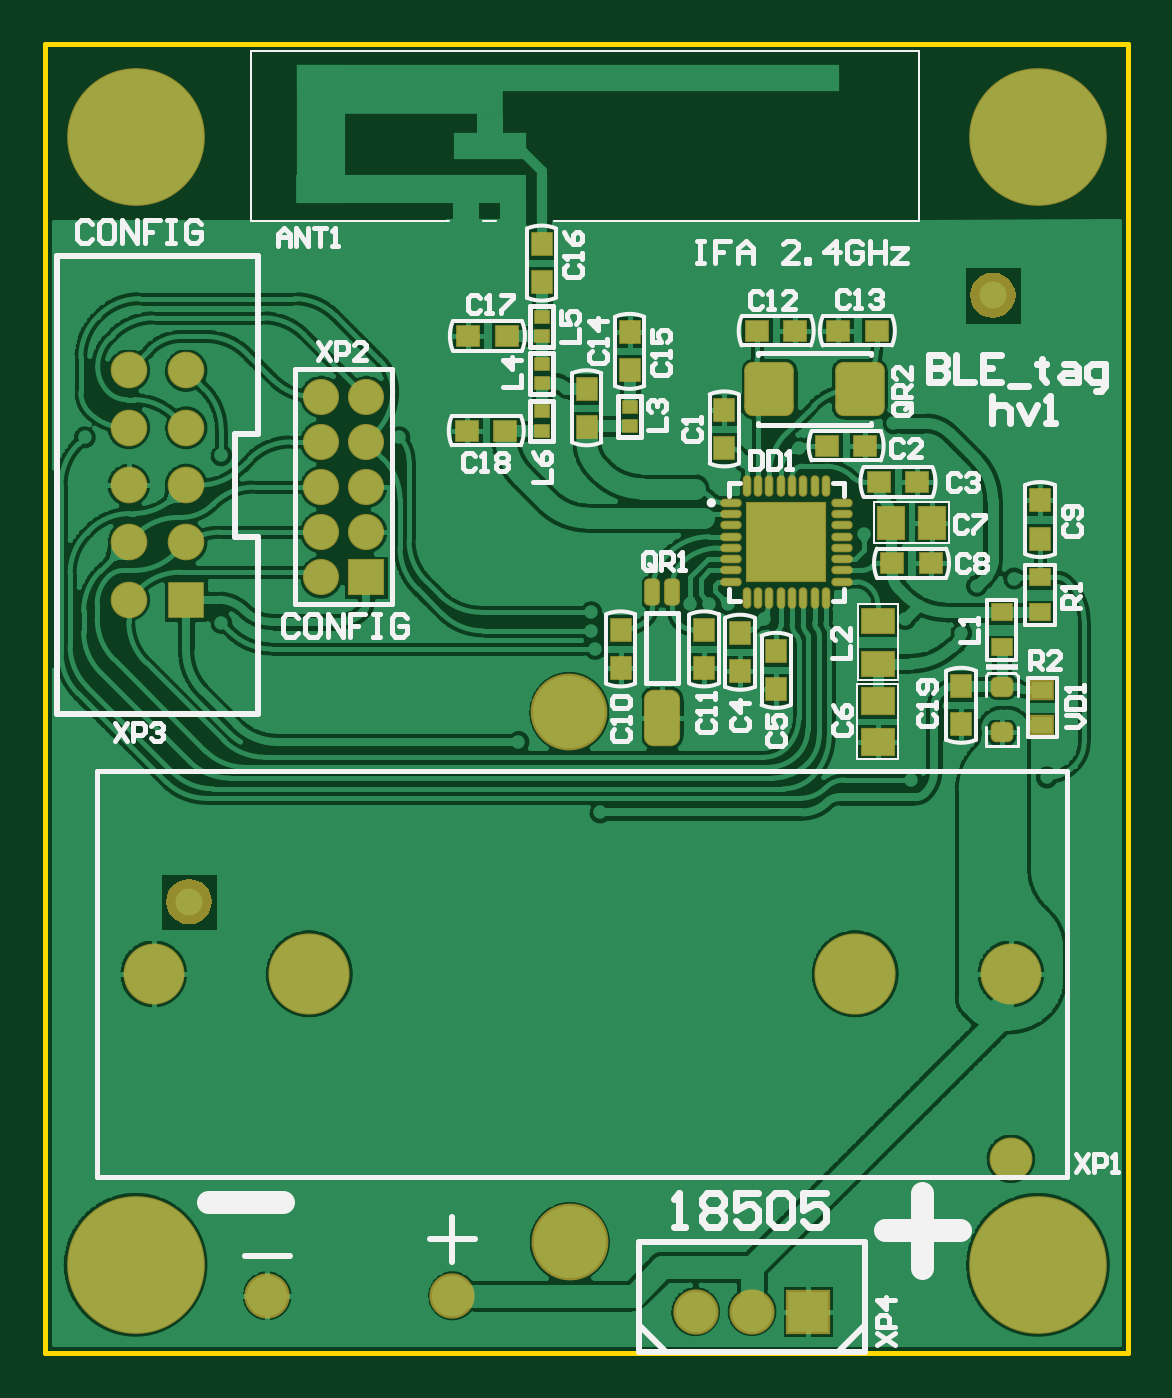
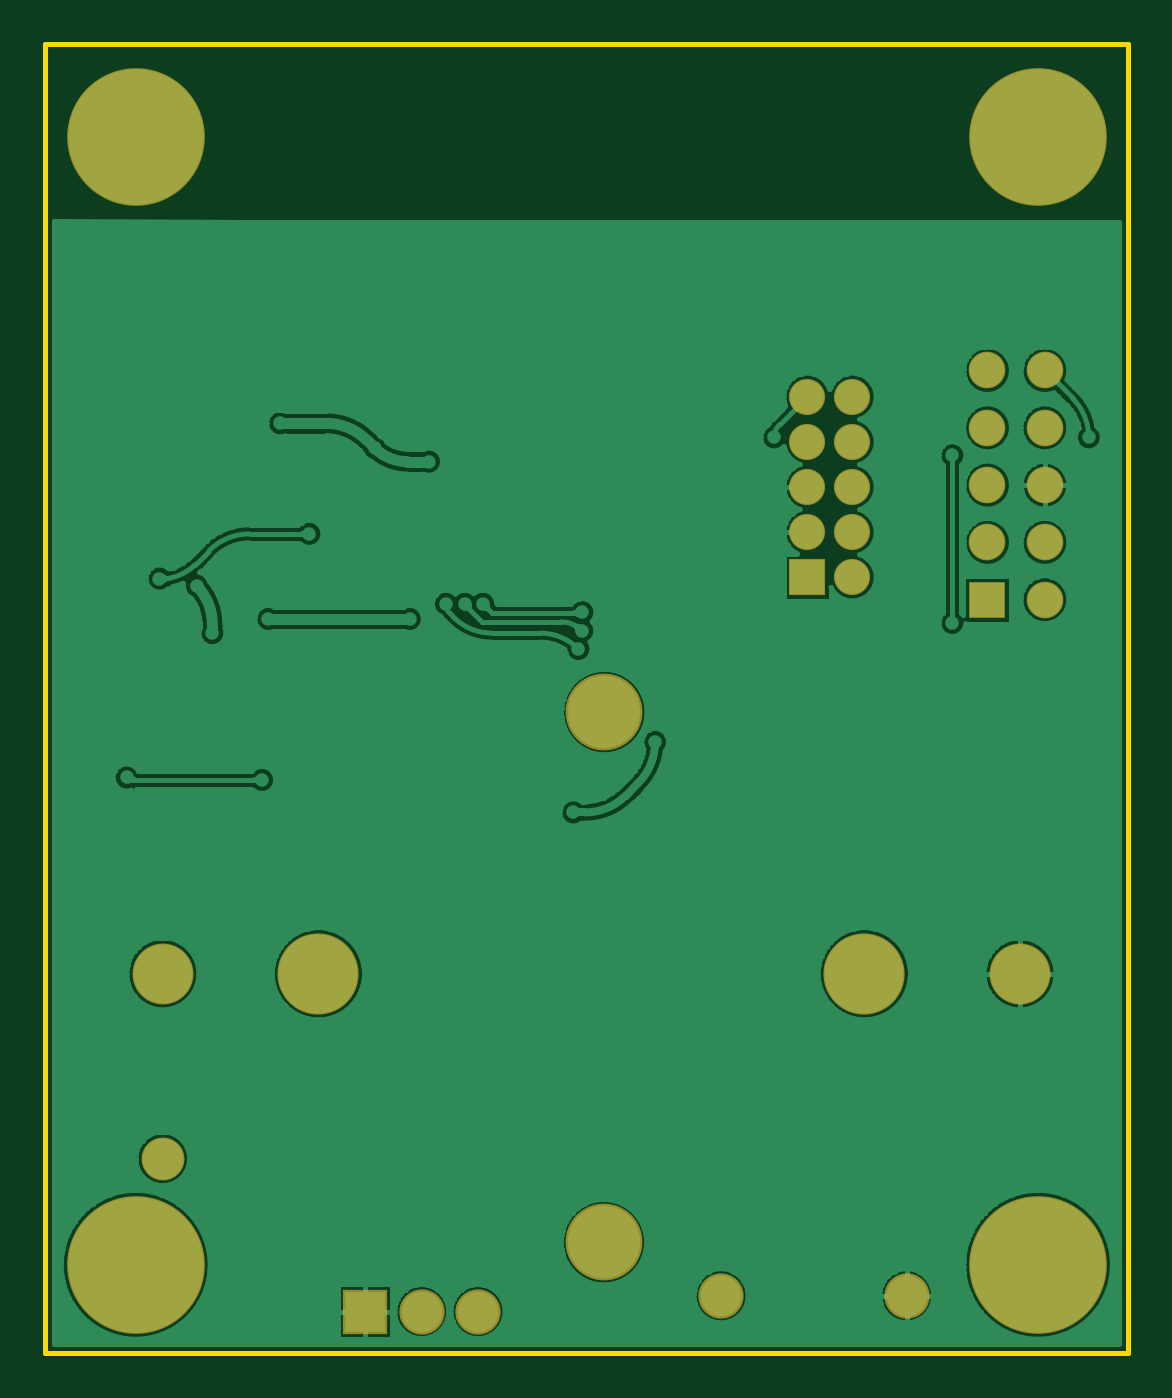
Circuit board: 7 layer files. Board 48.0 x 58.0 mm.
- bottom_copper: BLE_tag_hv1.GBL (38383 bytes)
- bottom_mask: BLE_tag_hv1.GBS (1053 bytes)
- outline: BLE_tag_hv1.GKO (247 bytes)
- top_copper: BLE_tag_hv1.GTL (95892 bytes)
- top_silk: BLE_tag_hv1.GTO (17847 bytes)
- paste: BLE_tag_hv1.GTP (7172 bytes)
- top_mask: BLE_tag_hv1.GTS (5562 bytes)

=== bottom_copper: BLE_tag_hv1.GBL (38383 bytes, source omitted) ===
=== bottom_mask: BLE_tag_hv1.GBS ===
G04*
G04 #@! TF.GenerationSoftware,Altium Limited,Altium Designer,19.1.7 (138)*
G04*
G04 Layer_Color=16711935*
%FSLAX24Y24*%
%MOIN*%
G70*
G01*
G75*
%ADD42C,0.0789*%
%ADD43R,0.0789X0.0789*%
%ADD44C,0.0639*%
%ADD45R,0.0639X0.0639*%
%ADD46C,0.1340*%
%ADD47C,0.0630*%
%ADD48R,0.0630X0.0630*%
%ADD49C,0.1063*%
%ADD50C,0.1417*%
%ADD51C,0.0748*%
%ADD52C,0.2402*%
D42*
X3868Y994D02*
D03*
X7106D02*
D03*
X12333Y719D02*
D03*
X11348D02*
D03*
D43*
X13317D02*
D03*
D44*
X2457Y14142D02*
D03*
Y17142D02*
D03*
Y16142D02*
D03*
X1457Y14142D02*
D03*
Y13142D02*
D03*
Y17142D02*
D03*
Y16142D02*
D03*
X2457Y15142D02*
D03*
X1457D02*
D03*
D45*
X2457Y13142D02*
D03*
D46*
X9152Y1929D02*
D03*
X9144Y11181D02*
D03*
D47*
X4813Y16683D02*
D03*
Y15896D02*
D03*
Y15108D02*
D03*
Y14321D02*
D03*
Y13533D02*
D03*
X5600Y16683D02*
D03*
Y15896D02*
D03*
Y15108D02*
D03*
Y14321D02*
D03*
D48*
Y13533D02*
D03*
D49*
X16850Y6614D02*
D03*
X1890D02*
D03*
D50*
X14134D02*
D03*
X4606D02*
D03*
D51*
X16850Y3386D02*
D03*
D52*
X17323Y21220D02*
D03*
X1575D02*
D03*
X17323Y1535D02*
D03*
X1575D02*
D03*
M02*

=== outline: BLE_tag_hv1.GKO ===
G04*
G04 #@! TF.GenerationSoftware,Altium Limited,Altium Designer,19.1.7 (138)*
G04*
G04 Layer_Color=16711935*
%FSLAX24Y24*%
%MOIN*%
G70*
G01*
G75*
%ADD11C,0.0079*%
D11*
X-0Y0D02*
X0Y22835D01*
X18898D01*
Y0D02*
Y22835D01*
X0Y0D02*
X18898D01*
M02*

=== top_copper: BLE_tag_hv1.GTL (95892 bytes, source omitted) ===
=== top_silk: BLE_tag_hv1.GTO (17847 bytes, source omitted) ===
=== paste: BLE_tag_hv1.GTP (7172 bytes, source omitted) ===
=== top_mask: BLE_tag_hv1.GTS (5562 bytes, source omitted) ===
